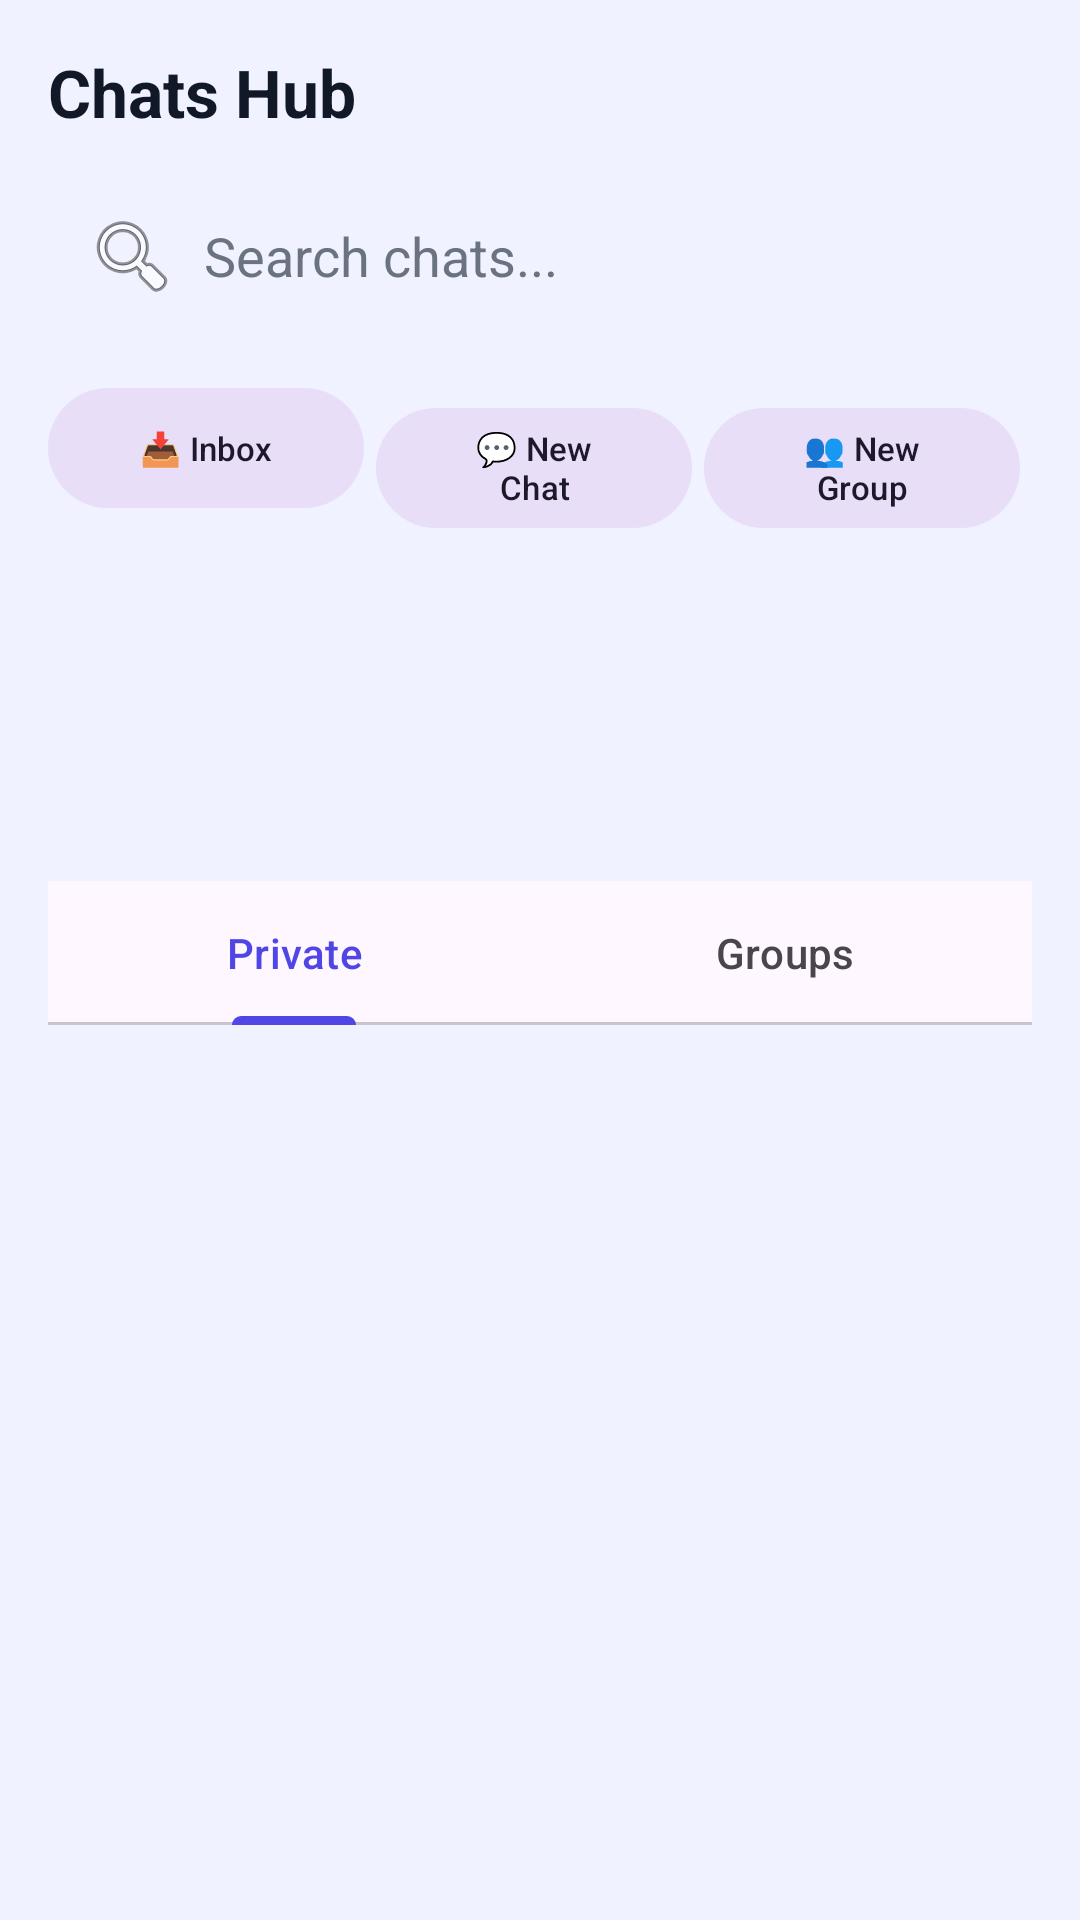

Here is an Android app screen rendered from its layout file. Give the layout XML and the strings, colors and styles it references.
<!-- AndroidManifest.xml: application theme Theme.SkillSync -->
<!-- res/layout/fragment_chat.xml -->
<?xml version="1.0" encoding="utf-8"?>
<LinearLayout xmlns:android="http://schemas.android.com/apk/res/android"
    xmlns:app="http://schemas.android.com/apk/res-auto"
    android:layout_width="match_parent"
    android:layout_height="match_parent"
    android:orientation="vertical"
    android:background="@color/background"
    android:padding="16dp">

    <TextView
        android:layout_width="wrap_content"
        android:layout_height="wrap_content"
        android:text="Chats Hub"
        android:textColor="@color/text_primary"
        android:textSize="22sp"
        android:textStyle="bold"
        android:layout_marginBottom="12dp"/>

    <EditText
        android:id="@+id/etSearchChats"
        android:layout_width="match_parent"
        android:layout_height="wrap_content"
        android:hint="Search chats..."
        android:background="@drawable/bg_input"
        android:padding="12dp"
        android:drawableStart="@android:drawable/ic_menu_search"
        android:drawablePadding="8dp"
        android:layout_marginBottom="12dp"
        android:textColor="@color/text_primary"
        android:textColorHint="@color/text_secondary"
        android:inputType="text" />

    <LinearLayout
        android:layout_width="match_parent"
        android:layout_height="wrap_content"
        android:orientation="horizontal"
        android:layout_marginBottom="16dp"
        android:weightSum="3">

        
        <com.google.android.material.button.MaterialButton
            android:id="@+id/btnInbox"
            style="@style/Widget.Material3.Button.TonalButton"
            android:layout_width="0dp"
            android:layout_height="wrap_content"
            android:layout_weight="1"
            android:text="📥 Inbox"
            android:textSize="11sp"
            android:layout_marginRight="4dp"/>

        
        <com.google.android.material.button.MaterialButton
            android:id="@+id/btnNewChat"
            style="@style/Widget.Material3.Button.TonalButton"
            android:layout_width="0dp"
            android:layout_height="wrap_content"
            android:layout_weight="1"
            android:text="💬 New Chat"
            android:textSize="11sp"
            android:layout_marginRight="4dp"/>

        
        <com.google.android.material.button.MaterialButton
            android:id="@+id/btnNewGroup"
            style="@style/Widget.Material3.Button.TonalButton"
            android:layout_width="0dp"
            android:layout_height="wrap_content"
            android:layout_weight="1"
            android:text="👥 New Group"
            android:textSize="11sp"
            android:layout_marginRight="4dp"/>

        
        <com.google.android.material.button.MaterialButton
            android:id="@+id/btnChatSettings"
            style="@style/Widget.Material3.Button.TonalButton"
            android:layout_width="0dp"
            android:layout_height="wrap_content"
            android:layout_weight="1"
            android:text="⚙ Settings"
            android:textSize="11sp" />
    </LinearLayout>

    <com.google.android.material.tabs.TabLayout
        android:id="@+id/tabLayoutChats"
        android:layout_width="match_parent"
        android:layout_height="wrap_content"
        android:layout_marginBottom="8dp">
        <com.google.android.material.tabs.TabItem
            android:layout_width="wrap_content"
            android:layout_height="wrap_content"
            android:text="Private" />
        <com.google.android.material.tabs.TabItem
            android:layout_width="wrap_content"
            android:layout_height="wrap_content"
            android:text="Groups" />
    </com.google.android.material.tabs.TabLayout>

    <FrameLayout
        android:layout_width="match_parent"
        android:layout_height="match_parent">

        <TextView
            android:id="@+id/tvEmptyInbox"
            android:layout_width="wrap_content"
            android:layout_height="wrap_content"
            android:text="No conversations yet."
            android:textColor="@color/text_secondary"
            android:textSize="14sp"
            android:layout_gravity="center"
            android:visibility="gone"/>

        
        <androidx.recyclerview.widget.RecyclerView
            android:id="@+id/rvInbox"
            android:layout_width="match_parent"
            android:layout_height="match_parent" />
    </FrameLayout>

</LinearLayout>
<!-- resources referenced by this layout -->
<resources>
  <color name="background">#F0F2FF</color>
  <color name="text_primary">#111827</color>
  <color name="text_secondary">#6B7280</color>
  <style name="Theme.SkillSync" parent="Theme.Material3.DayNight.NoActionBar">
          
          <item name="colorPrimary">@color/primary</item>
          <item name="colorOnPrimary">@color/white</item>
          
          <item name="colorSecondary">@color/secondary</item>
          <item name="colorOnSecondary">@color/white</item>
          
          <item name="android:statusBarColor">@color/primary</item>
          <item name="android:windowBackground">@color/background</item>
      </style>
  <color name="primary">#4F46E5</color>
  <color name="white">#FFFFFFFF</color>
  <color name="secondary">#9333EA</color>
</resources>
